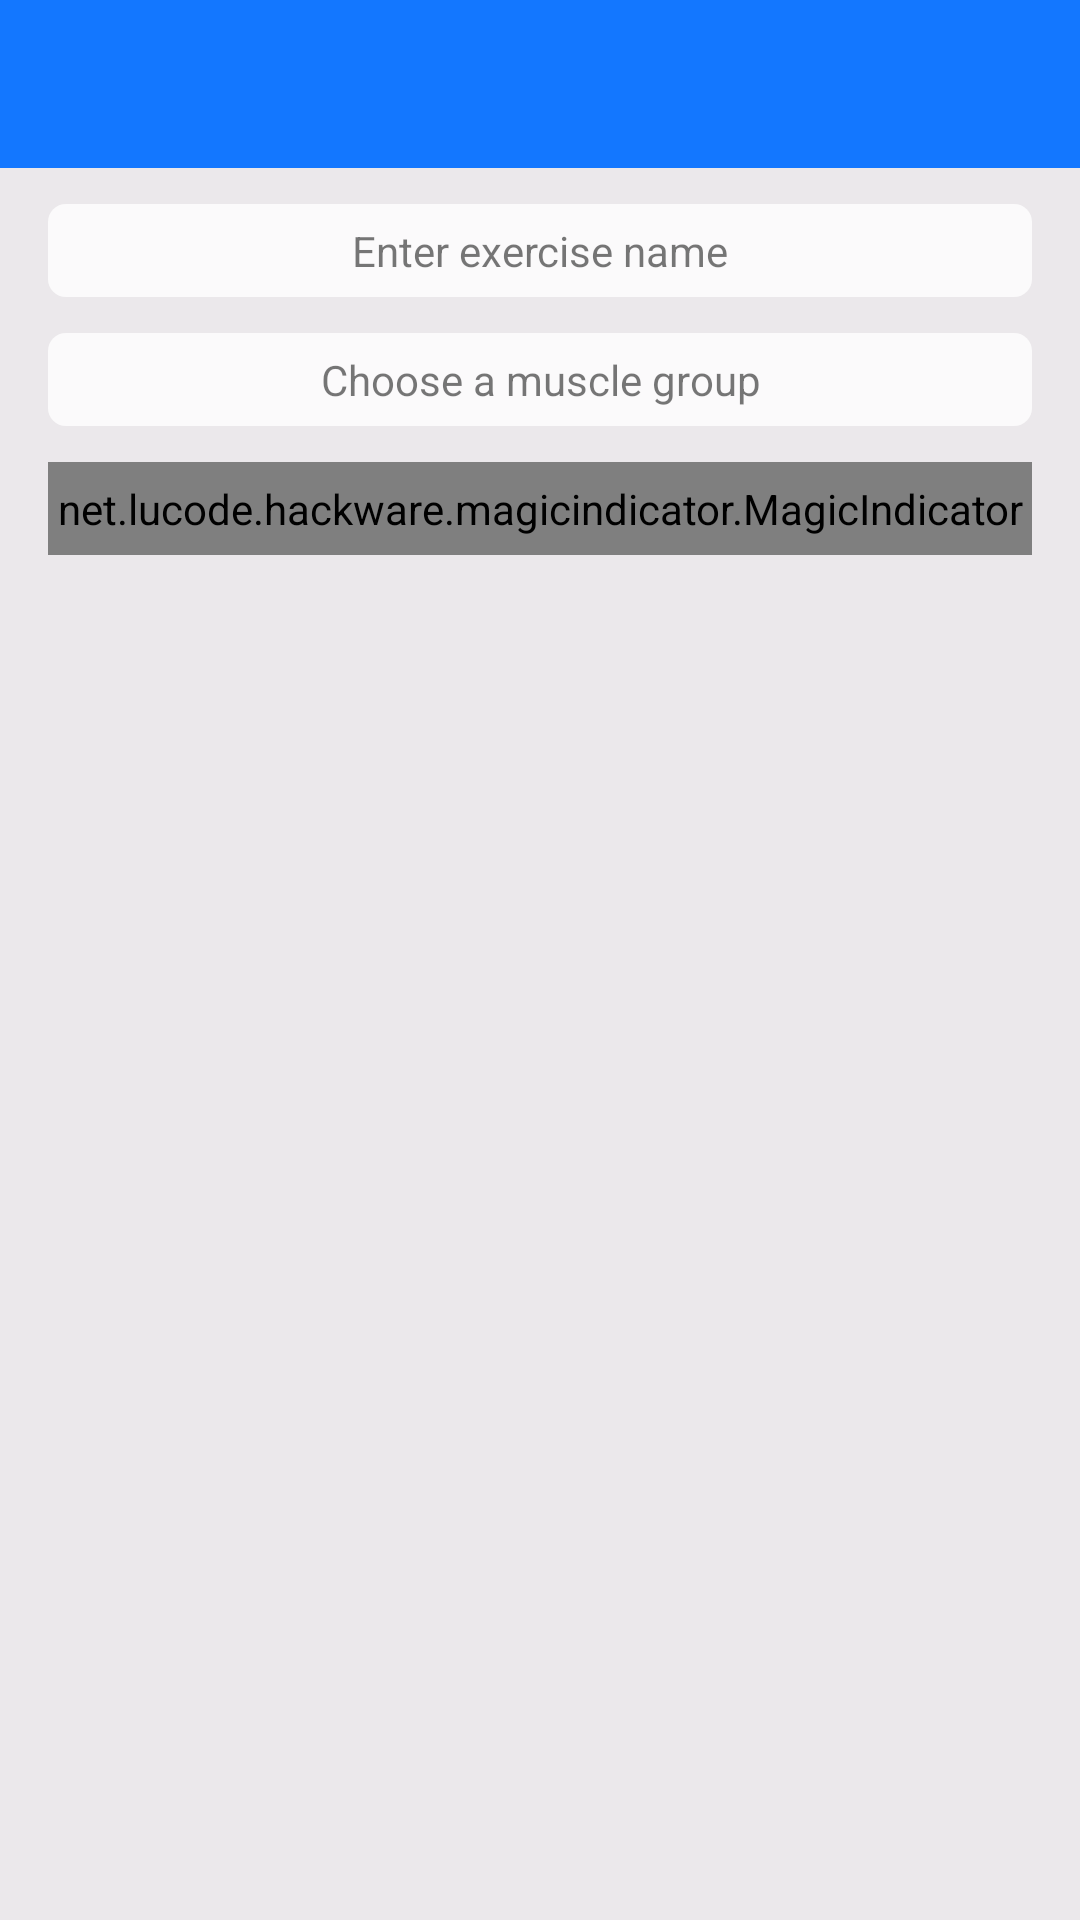

Produce the Android XML layout that renders to this screen, including the resource entries it uses.
<!-- AndroidManifest.xml: application theme Theme.GoFitness -->
<!-- res/layout/fragment_edit_exercise.xml -->
<?xml version="1.0" encoding="utf-8"?>
<androidx.constraintlayout.widget.ConstraintLayout xmlns:android="http://schemas.android.com/apk/res/android"
    xmlns:app="http://schemas.android.com/apk/res-auto"
    xmlns:tools="http://schemas.android.com/tools"
    android:layout_width="match_parent"
    android:layout_height="match_parent"
    tools:context=".fragment.ExerciseDetailsModification.EditExerciseFragment">


    <androidx.appcompat.widget.Toolbar
        android:id="@+id/toolbar"
        android:layout_width="match_parent"
        android:layout_height="?actionBarSize"
        android:background="@color/colorPrimary"
        android:tag="toolbar"
        app:layout_constraintTop_toTopOf="parent"
        app:titleTextColor="@color/white"
        tools:title="@string/title_edit_exercise" />

    <EditText
        android:id="@+id/exerciseName"
        android:layout_width="match_parent"
        android:layout_height="wrap_content"
        android:layout_marginStart="16dp"
        android:layout_marginTop="12dp"
        android:layout_marginEnd="16dp"
        android:background="@drawable/shape_exercise_text"
        android:gravity="center"
        android:padding="6dp"
        android:textColor="@color/black_translucence_eighty"
        android:textColorHint="@color/black_translucence"
        android:textSize="14sp"
        app:layout_constraintTop_toBottomOf="@+id/toolbar"
        android:hint="@string/text_enter_exercise_name" />

    <TextView
        android:id="@+id/muscleGroup"
        android:layout_width="match_parent"
        android:layout_height="wrap_content"
        android:layout_marginStart="16dp"
        android:layout_marginTop="12dp"
        android:layout_marginEnd="16dp"
        android:background="@drawable/shape_exercise_text"
        android:gravity="center"
        android:padding="6dp"
        android:textColor="@color/black_translucence_eighty"
        android:textColorHint="@color/black_translucence"
        app:layout_constraintTop_toBottomOf="@+id/exerciseName"
        android:hint="@string/text_choose_a_muscle_group" />

    <TextView
        android:id="@+id/magic_indicator_layout"
        android:layout_width="match_parent"
        android:layout_height="wrap_content"
        android:layout_marginStart="16dp"
        android:layout_marginTop="12dp"
        android:layout_marginEnd="16dp"
        android:gravity="center"
        android:padding="6dp"
        android:textColor="@color/black_translucence_eighty"
        app:layout_constraintTop_toBottomOf="@+id/muscleGroup" />

    <net.lucode.hackware.magicindicator.MagicIndicator
        android:id="@+id/magic_indicator"
        android:layout_width="0dp"
        android:layout_height="0dp"
        android:background="@drawable/shape_exercise_text"
        android:padding="3dp"
        app:layout_constraintBottom_toBottomOf="@+id/magic_indicator_layout"
        app:layout_constraintEnd_toEndOf="@+id/magic_indicator_layout"
        app:layout_constraintStart_toStartOf="@+id/magic_indicator_layout"
        app:layout_constraintTop_toTopOf="@+id/magic_indicator_layout" />

    <androidx.viewpager.widget.ViewPager
        android:id="@+id/view_pager"
        android:layout_width="match_parent"
        android:layout_height="0dp"
        android:layout_marginTop="12dp"
        android:overScrollMode="never"
        app:layout_constraintBottom_toBottomOf="parent"
        app:layout_constraintTop_toBottomOf="@+id/magic_indicator_layout" />

</androidx.constraintlayout.widget.ConstraintLayout>
<!-- resources referenced by this layout -->
<resources>
  <color name="black_translucence">#88000000</color>
  <color name="black_translucence_eighty">#CC000000</color>
  <color name="colorPrimary">#1377FF</color>
  <color name="white">#FFFFFFFF</color>
  <!-- drawable shape_exercise_text (drawable) -->
  <?xml version="1.0" encoding="utf-8"?>
  <shape xmlns:android="http://schemas.android.com/apk/res/android" android:shape="rectangle">
      <solid android:color="@color/white_translucence_eighty"/>
      <corners android:radius="6dp"/>
  </shape>
  <string name="text_choose_a_muscle_group">Choose a muscle group</string>
  <string name="text_enter_exercise_name">Enter exercise name</string>
  <string name="title_edit_exercise">Edit exercise</string>
  <style name="Theme.GoFitness" parent="Theme.AppCompat.DayNight.NoActionBar">
          
          <item name="colorPrimary">@color/colorPrimary</item>
          <item name="colorPrimaryDark">@color/colorPrimary</item>
          <item name="colorAccent">@color/colorAccent</item>
          <item name="android:textColor">@color/textColor</item>
          <item name="android:windowBackground">@color/windowBackgroundColor</item>
  
          
          <item name="colorControlNormal">@color/white</item>
          <item name="actionMenuTextColor">@color/white</item>
      </style>
  <color name="white_translucence_eighty">#CCFFFFFF</color>
  <color name="colorAccent">#555555</color>
  <color name="textColor">#8A8A8A</color>
  <color name="windowBackgroundColor">#EBE8EB</color>
</resources>
